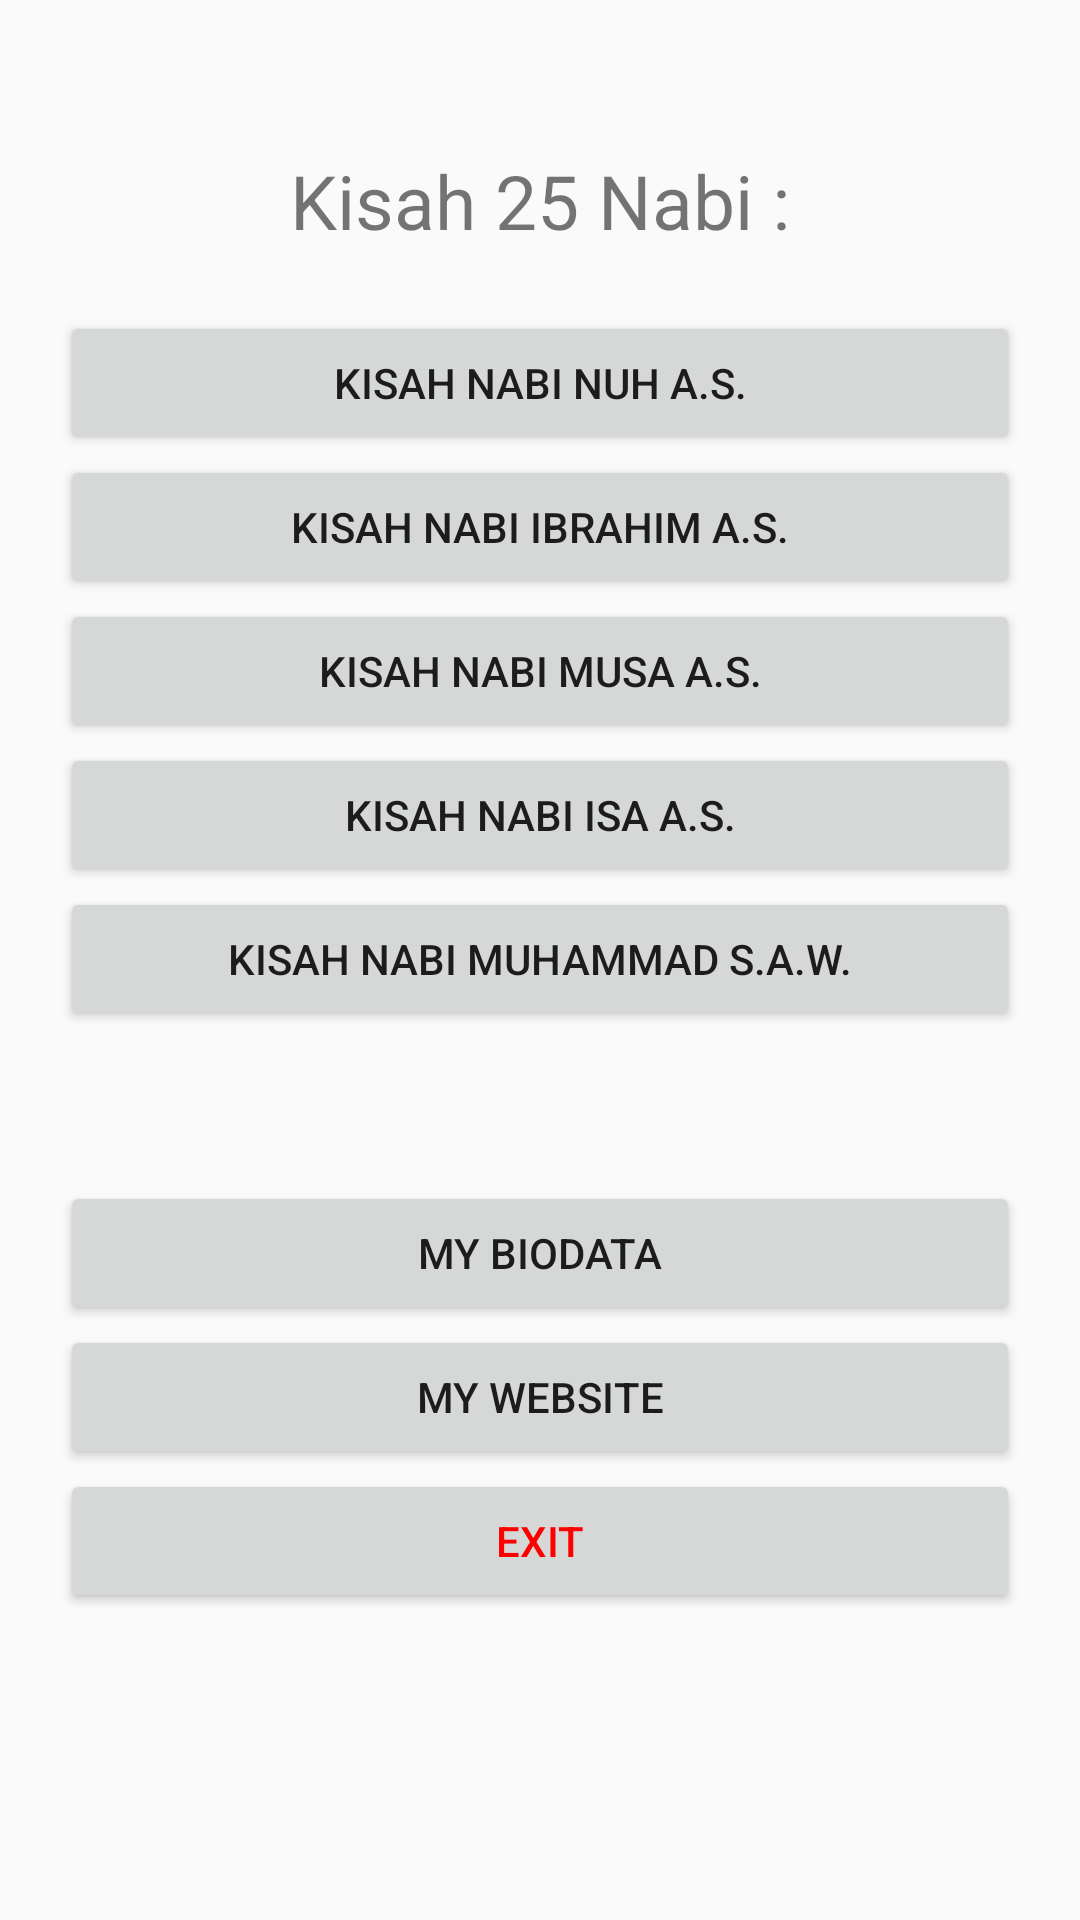

Produce the Android XML layout that renders to this screen, including the resource entries it uses.
<!-- AndroidManifest.xml: application theme AppTheme -->
<!-- res/layout/activity_home.xml -->
<?xml version="1.0" encoding="utf-8"?>
<LinearLayout xmlns:android="http://schemas.android.com/apk/res/android"
    xmlns:tools="http://schemas.android.com/tools"
    android:layout_width="match_parent"
    android:layout_height="match_parent"
    android:orientation="vertical"
    android:padding="20dp"
    tools:context="com.example.daffa.kisah25nabi.home">

    <TextView
        android:layout_width="match_parent"
        android:layout_height="wrap_content"
        android:layout_marginBottom="20dp"
        android:layout_marginTop="30dp"
        android:gravity="center"
        android:text="Kisah 25 Nabi :"
        android:textSize="25sp" />

    <Button
        android:id="@+id/nbnuh"
        android:layout_width="match_parent"
        android:layout_height="wrap_content"
        android:text="Kisah Nabi Nuh A.S." />

    <Button
        android:id="@+id/nbibrahim"
        android:layout_width="match_parent"
        android:layout_height="wrap_content"
        android:text="Kisah Nabi Ibrahim A.S." />

    <Button
        android:id="@+id/nbmusa"
        android:layout_width="match_parent"
        android:layout_height="wrap_content"
        android:text="Kisah Nabi Musa A.S." />

    <Button
        android:id="@+id/nbisa"
        android:layout_width="match_parent"
        android:layout_height="wrap_content"
        android:text="Kisah Nabi Isa A.S." />

    <Button
        android:id="@+id/nbmuhammad"
        android:layout_width="match_parent"
        android:layout_height="wrap_content"
        android:text="Kisah Nabi Muhammad S.A.W." />

    <Button
        android:id="@+id/mybio"
        android:layout_width="match_parent"
        android:layout_height="wrap_content"
        android:layout_marginTop="50dp"
        android:text="My Biodata" />

    <Button
        android:id="@+id/thisapp"
        android:layout_width="match_parent"
        android:layout_height="wrap_content"
        android:text="My Website" />

    <Button
        android:id="@+id/exx"
        android:layout_width="match_parent"
        android:layout_height="wrap_content"
        android:onClick="exit"
        android:text="EXIT"
        android:textColor="#ff0000" />

</LinearLayout>
<!-- resources referenced by this layout -->
<resources>
  <style name="AppTheme" parent="Theme.AppCompat.Light.DarkActionBar">
          
          <item name="colorPrimary">@color/colorPrimary</item>
          <item name="colorPrimaryDark">@color/colorPrimaryDark</item>
          <item name="colorAccent">@color/colorAccent</item>
      </style>
  <!-- not gathered from this repository: default colours our renderer supplied (Android Studio template values) -->
  <color name="colorPrimary">#FF6200EE</color>
  <color name="colorPrimaryDark">#FF3700B3</color>
  <color name="colorAccent">#FF03DAC5</color>
</resources>
